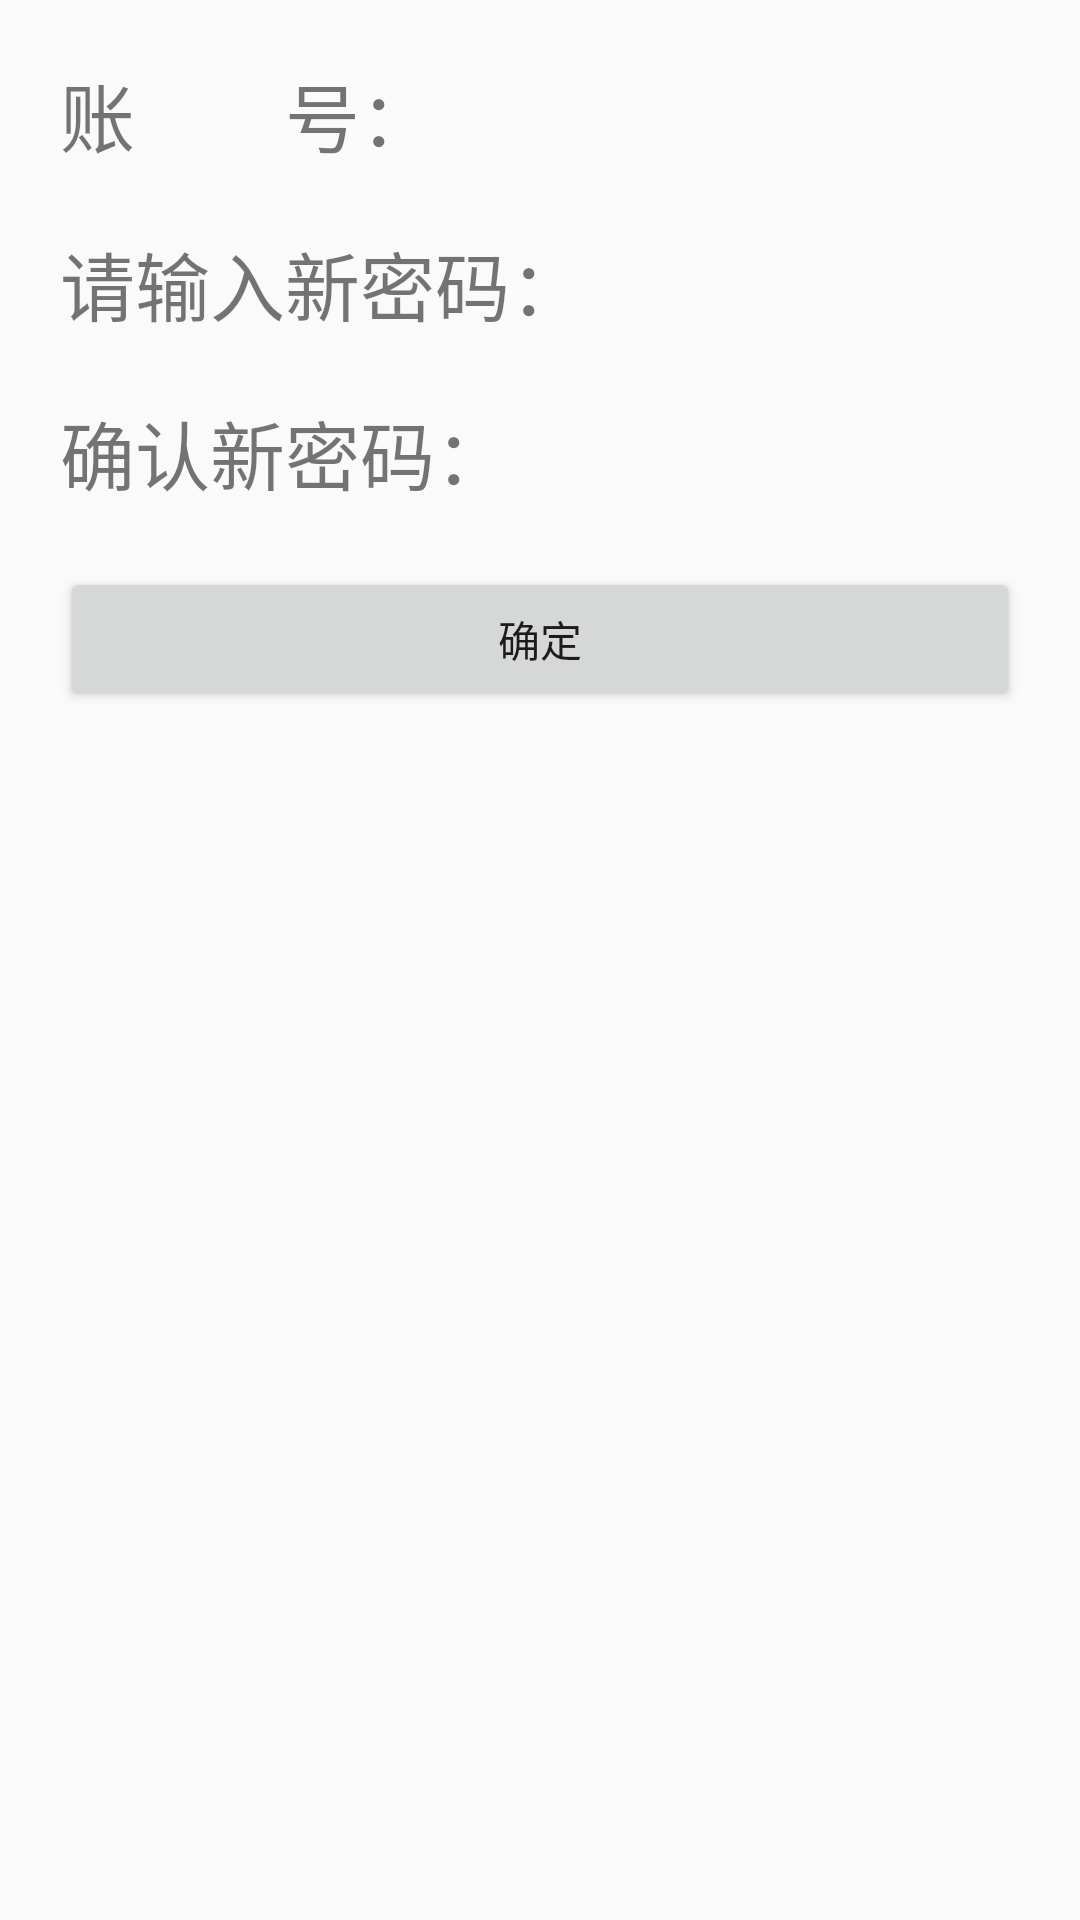

This screen was rendered from an Android layout file. Write that file and the resources it references.
<!-- AndroidManifest.xml: application theme Theme.AppCompat.Light.NoActionBar -->
<!-- res/layout/activity_forget_passwrod.xml -->
<?xml version="1.0" encoding="utf-8"?>
<LinearLayout xmlns:android="http://schemas.android.com/apk/res/android"
    xmlns:tools="http://schemas.android.com/tools"
    android:layout_width="match_parent"
    android:layout_height="match_parent"
    android:layout_marginTop="50dp"
    android:orientation="vertical"
    tools:context=".RightActivity">


    <LinearLayout
        android:layout_width="match_parent"
        android:layout_height="wrap_content"
        android:layout_marginLeft="20dp"
        android:layout_marginTop="20dp"
        android:layout_marginRight="20dp"
        android:gravity="center_vertical"
        android:orientation="horizontal">

        <TextView
            android:layout_width="wrap_content"
            android:layout_height="wrap_content"
            android:text="账&#12288;&#12288;号："
            android:textSize="25sp" />

        <EditText
            android:id="@+id/et_account"
            style="@style/MyEditStyle"
            android:layout_width="match_parent"
            android:layout_marginLeft="10dp"
            android:hint="请输入用户名"
            android:inputType="text" />
    </LinearLayout>

    <LinearLayout
        android:layout_width="match_parent"
        android:layout_height="wrap_content"
        android:layout_marginLeft="20dp"
        android:layout_marginTop="20dp"
        android:layout_marginRight="20dp"
        android:gravity="center_vertical"
        android:orientation="horizontal">

        <TextView
            android:layout_width="wrap_content"
            android:layout_height="wrap_content"
            android:text="请输入新密码："
            android:textSize="25sp" />

        <EditText
            android:id="@+id/et_password"
            style="@style/MyEditStyle"
            android:layout_width="match_parent"
            android:layout_marginLeft="10dp"
            android:hint="请输入新密码"
            android:inputType="numberPassword" />
    </LinearLayout>

    <LinearLayout
        android:layout_width="match_parent"
        android:layout_height="wrap_content"
        android:layout_marginLeft="20dp"
        android:layout_marginTop="20dp"
        android:layout_marginRight="20dp"
        android:gravity="center_vertical"
        android:orientation="horizontal">

        <TextView
            android:layout_width="wrap_content"
            android:layout_height="wrap_content"
            android:text="确认新密码："
            android:textSize="25sp" />

        <EditText
            android:id="@+id/et_password_Confirm"
            style="@style/MyEditStyle"
            android:layout_width="match_parent"
            android:layout_marginLeft="10dp"
            android:hint="请再次输入新密码"
            android:inputType="numberPassword" />
    </LinearLayout>

    <Button
        android:id="@+id/btn_register"
        style="@style/MyBtnStyle"
        android:layout_width="match_parent"
        android:layout_height="wrap_content"
        android:layout_marginLeft="20dp"
        android:layout_marginTop="20dp"
        android:layout_marginRight="20dp"
        android:text="确定" />

</LinearLayout>
<!-- resources referenced by this layout -->
<resources>

</resources>
